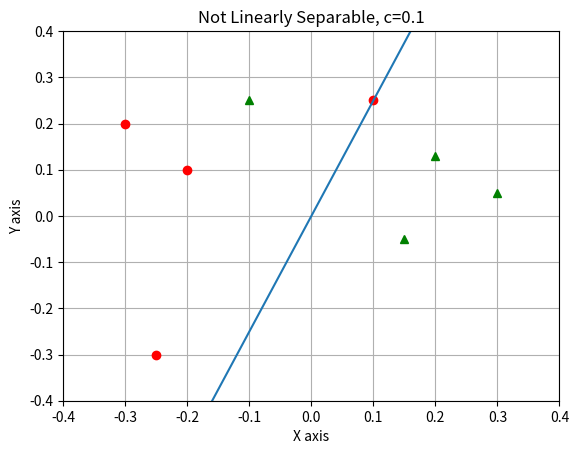

Source code (Python):
import matplotlib.pyplot as plt
import numpy as np

fig, ax = plt.subplots()

xVals = [-0.3, -0.2, 0.1, -0.25]
yVals = [0.2, 0.1, 0.25 , -0.3]
ax.plot(xVals , yVals, 'ro')


xVals = [-0.1, 0.2, 0.3, 0.15]
yVals = [0.25, 0.13, 0.05, -0.05]
ax.plot(xVals, yVals, 'g^')

ax.set_ylim(-0.4, 0.4)
ax.set_xlim(-0.4, 0.4)

x = np.arange(-0.3, 0.3, 0.01)
line = 2.5 * x
ax.plot(x, line)

ax.set(xlabel='X axis', ylabel='Y axis',
       title='Not Linearly Separable, c=0.1')

ax.grid()

plt.show()
